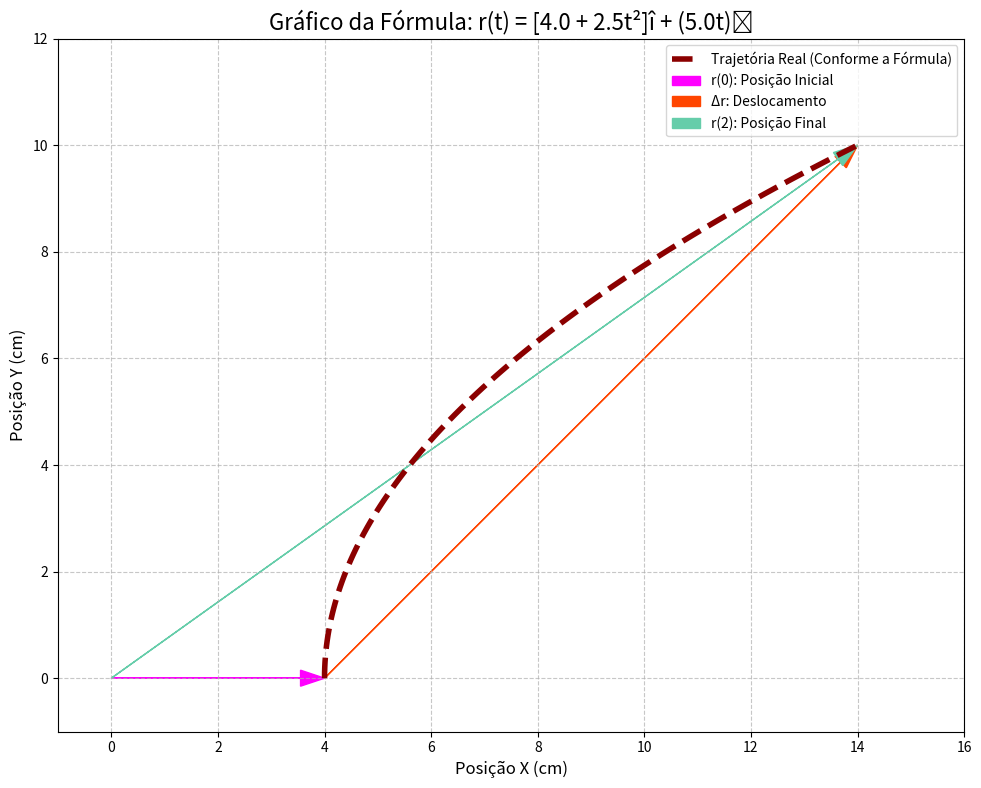

Write Python code to recreate this figure.
import numpy as np
import math
import matplotlib.pyplot as plt

#--- DEFINIÇÃO DAS FUNÇÕES DE CÁLCULO ---

def calcular_vetor_posicao(t: float) -> np.ndarray:
    """
    Calcula o vetor posição r(t) para um dado tempo t.
    Equação: r(t) = [4.0 + (2.5 * t^2)]î + (5.0 * t)ĵ
    """
    x = 4.0 + (2.5 * (t ** 2))
    y = 5.0 * t
    return np.array([x, y])

def calcular_velocidade_media(t1: float, t2: float) -> np.ndarray:
    """
    Calcula o vetor velocidade média entre dois instantes de tempo.
    Fórmula: v_med = (r(t2) - r(t1)) / (t2 - t1)
    """
    delta_t = t2 - t1
    if delta_t == 0:
        raise ValueError("O tempo inicial (t1) e final (t2) não podem ser iguais.")
    r1 = calcular_vetor_posicao(t1)
    r2 = calcular_vetor_posicao(t2)
    delta_r = r2 - r1
    return delta_r / delta_t

def calcular_velocidade_instantanea(t: float) -> np.ndarray:
    """
    Calcula o vetor velocidade instantânea v(t) para um dado tempo t.
    Equação: v(t) = (5.0 * t)î + 5.0ĵ
    """
    vx = 5.0 * t
    vy = 5.0
    return np.array([vx, vy])

def analisar_vetor(vetor: np.ndarray) -> tuple[float, float]:
    """
    Calcula o módulo e a direção (ângulo em graus) de um vetor.
    """
    modulo = np.linalg.norm(vetor)
    if modulo == 0:
        return modulo, "Indefinida"
    angulo_rad = math.atan2(vetor[1], vetor[0])
    angulo_graus = math.degrees(angulo_rad)
    return modulo, angulo_graus


#--- SEÇÃO DE EXECUÇÃO PRINCIPAL ---
if __name__ == "__main__":
    t_inicial = 0.0
    t_final = 2.0

    print(f"--- ANÁLISE CINEMÁTICA PARA O INTERVALO DE t = {t_inicial}s a t = {t_final}s ---")

    #--- Cálculos ---
    posicao_t0 = calcular_vetor_posicao(t_inicial)
    posicao_t2 = calcular_vetor_posicao(t_final)
    delta_r = posicao_t2 - posicao_t0
    
    try:
        v_media = calcular_velocidade_media(t_inicial, t_final)
        modulo_media, angulo_media = analisar_vetor(v_media)
    except ValueError as e:
        v_media = f"Erro: {e}"
        modulo_media, angulo_media = "-", "-"

    velocidade_t0 = calcular_velocidade_instantanea(t_inicial)
    velocidade_t2 = calcular_velocidade_instantanea(t_final)
    modulo_t0, angulo_t0 = analisar_vetor(velocidade_t0)
    modulo_t2, angulo_t2 = analisar_vetor(velocidade_t2)

    #--- Exibição dos resultados em texto ---
    print("\n1. Posição:")
    print(f"   - Posição em t = {t_inicial}s: r({t_inicial}) = {posicao_t0[0]} î + {posicao_t0[1]} ĵ (em cm)")
    print(f"   - Posição em t = {t_final}s: r({t_final}) = {posicao_t2[0]} î + {posicao_t2[1]} ĵ (em cm)")

    print("\n2. Velocidade Média:")
    if isinstance(v_media, np.ndarray):
        print(f"   - Vetor no intervalo [{t_inicial}s, {t_final}s]: v_med = {v_media[0]} î + {v_media[1]} ĵ (em cm/s)")
        print(f"   - Módulo: {modulo_media:.2f} cm/s")
        print(f"   - Direção e Sentido: {angulo_media:.2f}° (em relação ao eixo x positivo)")
    else:
        print(f"   - {v_media}")

    print("\n3. Velocidade Instantânea:")
    print(f"   - Em t = {t_inicial}s: v({t_inicial}) = {velocidade_t0[0]} î + {velocidade_t0[1]} ĵ (em cm/s)")
    print(f"     - Módulo: {modulo_t0:.2f} cm/s")
    print(f"     - Direção e Sentido: {angulo_t0}° (em relação ao eixo x positivo)")
    
    print(f"\n   - Em t = {t_final}s: v({t_final}) = {velocidade_t2[0]} î + {velocidade_t2[1]} ĵ (em cm/s)")
    print(f"     - Módulo: {modulo_t2:.2f} cm/s")
    print(f"     - Direção e Sentido: {angulo_t2:.2f}° (em relação ao eixo x positivo)")

    print(f"--- Gerando o gráfico ---")

    # --- Cálculos ---
    posicao_t0 = calcular_vetor_posicao(t_inicial)
    posicao_t2 = calcular_vetor_posicao(t_final)
    delta_r = posicao_t2 - posicao_t0
    
    # Gera 100 pontos para a curva da trajetória
    t_valores = np.linspace(t_inicial, t_final, 100)
    trajetoria = np.array([calcular_vetor_posicao(t) for t in t_valores])
    
    #--- Criação do Gráfico Final e Explicativo ---
    fig, ax = plt.subplots(figsize=(12, 9))

    #1. Desenhar a TRAJETÓRIA REAL (como a fórmula dita: para a direita)
    ax.plot(trajetoria[:, 0], trajetoria[:, 1], 
            color='#8B0000', 
            linewidth=4, 
            linestyle='--',
            label='Trajetória Real (Conforme a Fórmula)')

    #2. Plotar os vetores de posição e deslocamento
    ax.arrow(0, 0, posicao_t0[0], posicao_t0[1], head_width=0.3, fc='#FF00FF', ec='#FF00FF', length_includes_head=True, label='r(0): Posição Inicial')
    ax.arrow(posicao_t0[0], posicao_t0[1], delta_r[0], delta_r[1], head_width=0.3, fc='#FF4500', ec='#FF4500', length_includes_head=True, label='Δr: Deslocamento')
    ax.arrow(0, 0, posicao_t2[0], posicao_t2[1], head_width=0.3, fc='#66CDAA', ec='#66CDAA', length_includes_head=True, label='r(2): Posição Final')

    #3. Configurações do gráfico
    ax.set_title("Gráfico da Fórmula: r(t) = [4.0 + 2.5t²]î + (5.0t)ĵ", fontsize=16)
    ax.set_xlabel('Posição X (cm)', fontsize=12)
    ax.set_ylabel('Posição Y (cm)', fontsize=12)
    ax.legend()
    ax.grid(True, linestyle='--', alpha=0.7)
    
    #Garante que a forma da curva não seja distorcida
    ax.set_aspect('equal', adjustable='box') 
    
    plt.xlim(-1, 16)
    plt.ylim(-1, 12)

    plt.show()